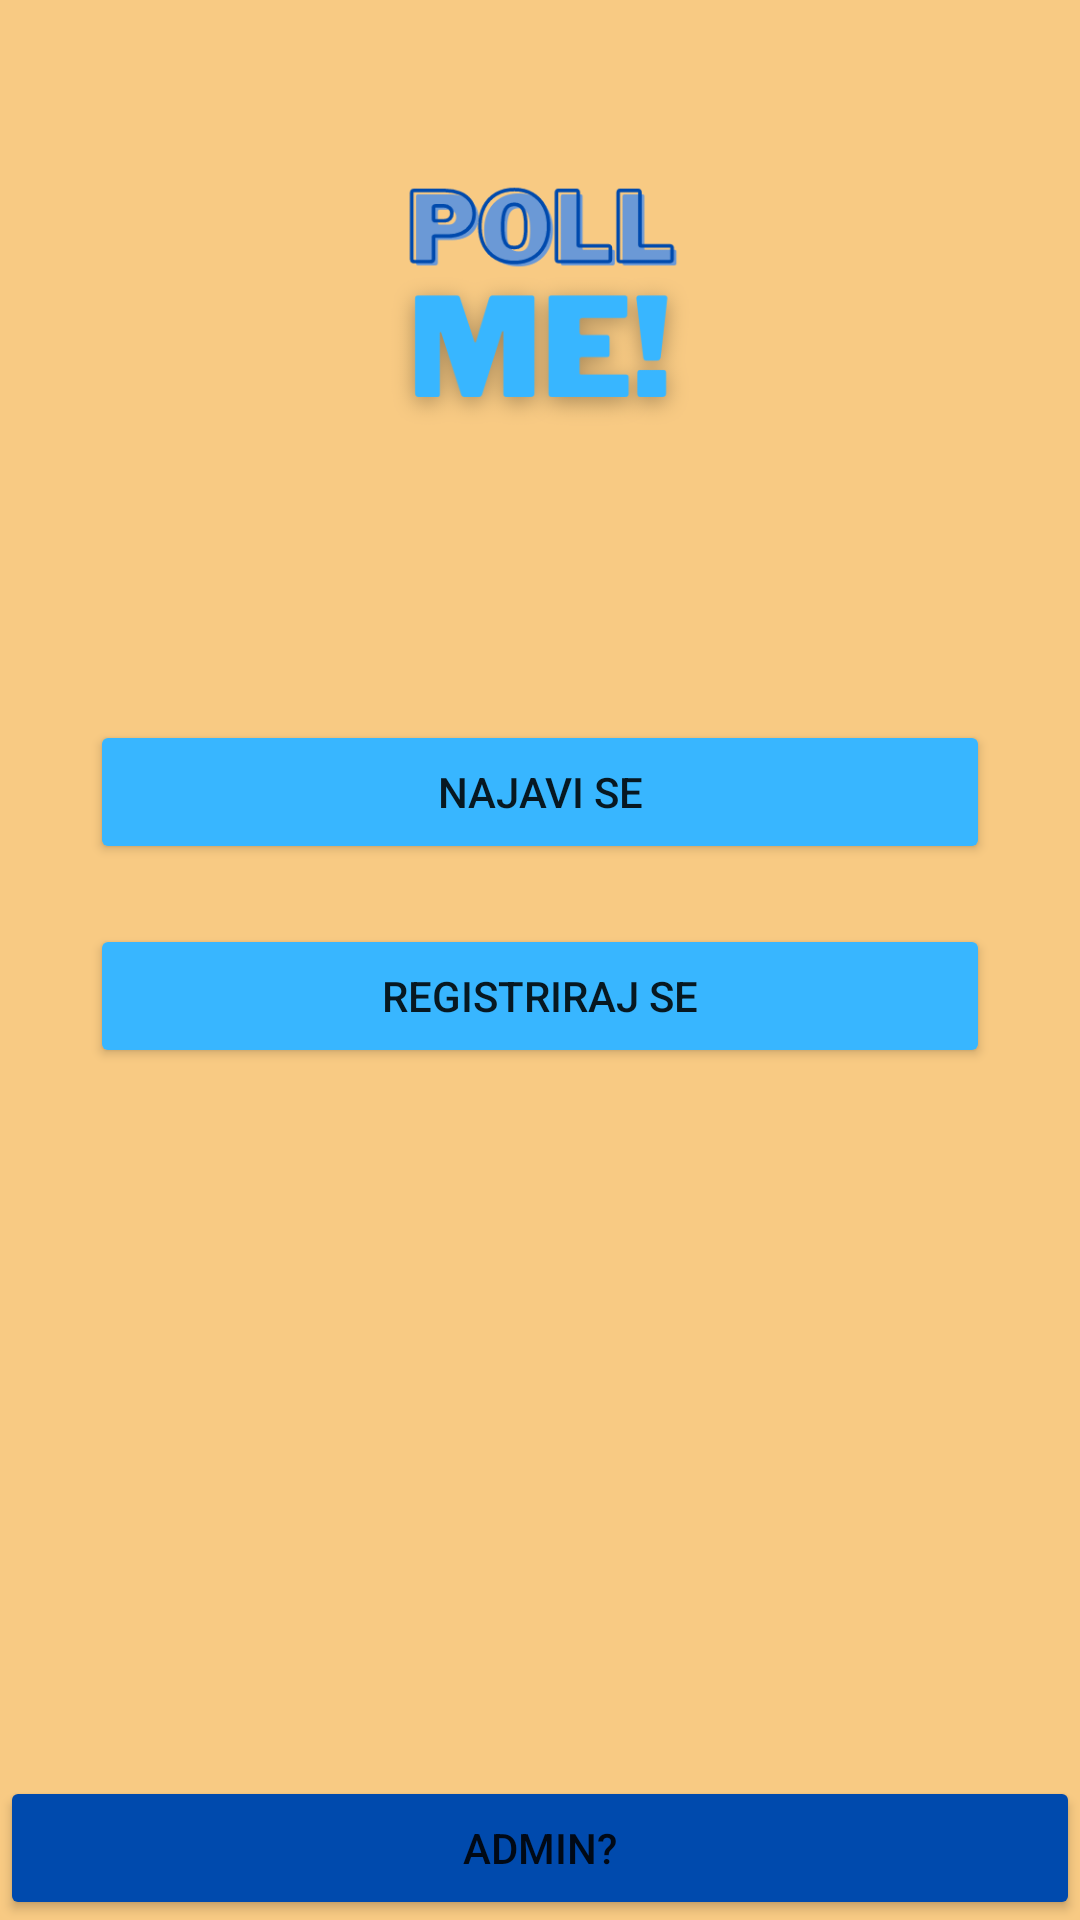

The Android layout XML behind this screen, and the referenced resources:
<!-- AndroidManifest.xml: application theme Theme.PollMe -->
<!-- res/layout/activity_main.xml -->
<?xml version="1.0" encoding="utf-8"?>
<android.widget.RelativeLayout xmlns:android="http://schemas.android.com/apk/res/android"
    xmlns:app="http://schemas.android.com/apk/res-auto"
    xmlns:tools="http://schemas.android.com/tools"
    android:layout_width="match_parent"
    android:layout_height="match_parent"
    tools:context=".MainActivity"
    android:background="#F8CA83">

    <ImageView
        android:id="@+id/logo"
        android:layout_width="160dp"
        android:layout_height="160dp"
        app:srcCompat="@drawable/poll_me_logo"
        android:layout_alignParentTop="true"
        android:layout_centerHorizontal="true"
        android:layout_marginTop="20dp"
        tools:layout_editor_absoluteY="16dp" />

    <Button
        android:id="@+id/najava"
        android:layout_width="match_parent"
        android:layout_height="wrap_content"
        android:backgroundTint="#38B6FF"
        android:text="Najavi se"
        android:layout_below="@+id/logo"
        android:layout_marginTop="60dp"
        android:layout_marginHorizontal="30dp"
        android:layout_centerHorizontal="true"
        android:onClick="btnLoginClick" />

    <Button
        android:id="@+id/registracija"
        android:layout_width="match_parent"
        android:layout_height="wrap_content"
        android:backgroundTint="#38B6FF"
        android:text="Registriraj se"
        android:layout_below="@+id/najava"
        android:layout_marginTop="20dp"
        android:layout_marginHorizontal="30dp"
        android:layout_centerHorizontal="true"
        android:onClick="btnRegisterClick" />

    <Button
        android:id="@+id/adminmode"
        android:layout_width="match_parent"
        android:layout_height="wrap_content"
        android:text="Admin?"
        android:layout_alignParentBottom="true"
        android:backgroundTint="#004AAD"
        android:layout_centerHorizontal="true"
        android:onClick="btnAdminClick" />

</android.widget.RelativeLayout>
<!-- resources referenced by this layout -->
<resources>
  <!-- drawable poll_me_logo: png bitmap (drawable-v24, 31522 bytes) -->
  <style name="Theme.PollMe" parent="Theme.MaterialComponents.DayNight.DarkActionBar">
          
          <item name="colorPrimary">@color/purple_500</item>
          <item name="colorPrimaryVariant">@color/purple_700</item>
          <item name="colorOnPrimary">@color/white</item>
          
          <item name="colorSecondary">@color/teal_200</item>
          <item name="colorSecondaryVariant">@color/teal_700</item>
          <item name="colorOnSecondary">@color/black</item>
          
          <item name="android:statusBarColor">?attr/colorPrimaryVariant</item>
          
      </style>
  <!-- not gathered from this repository: default colours our renderer supplied (Android Studio template values) -->
  <color name="purple_500">#FF6200EE</color>
  <color name="purple_700">#FF3700B3</color>
  <color name="teal_200">#FF03DAC5</color>
  <color name="teal_700">#FF018786</color>
  <color name="black">#FF000000</color>
  <color name="white">#FFFFFFFF</color>
</resources>
